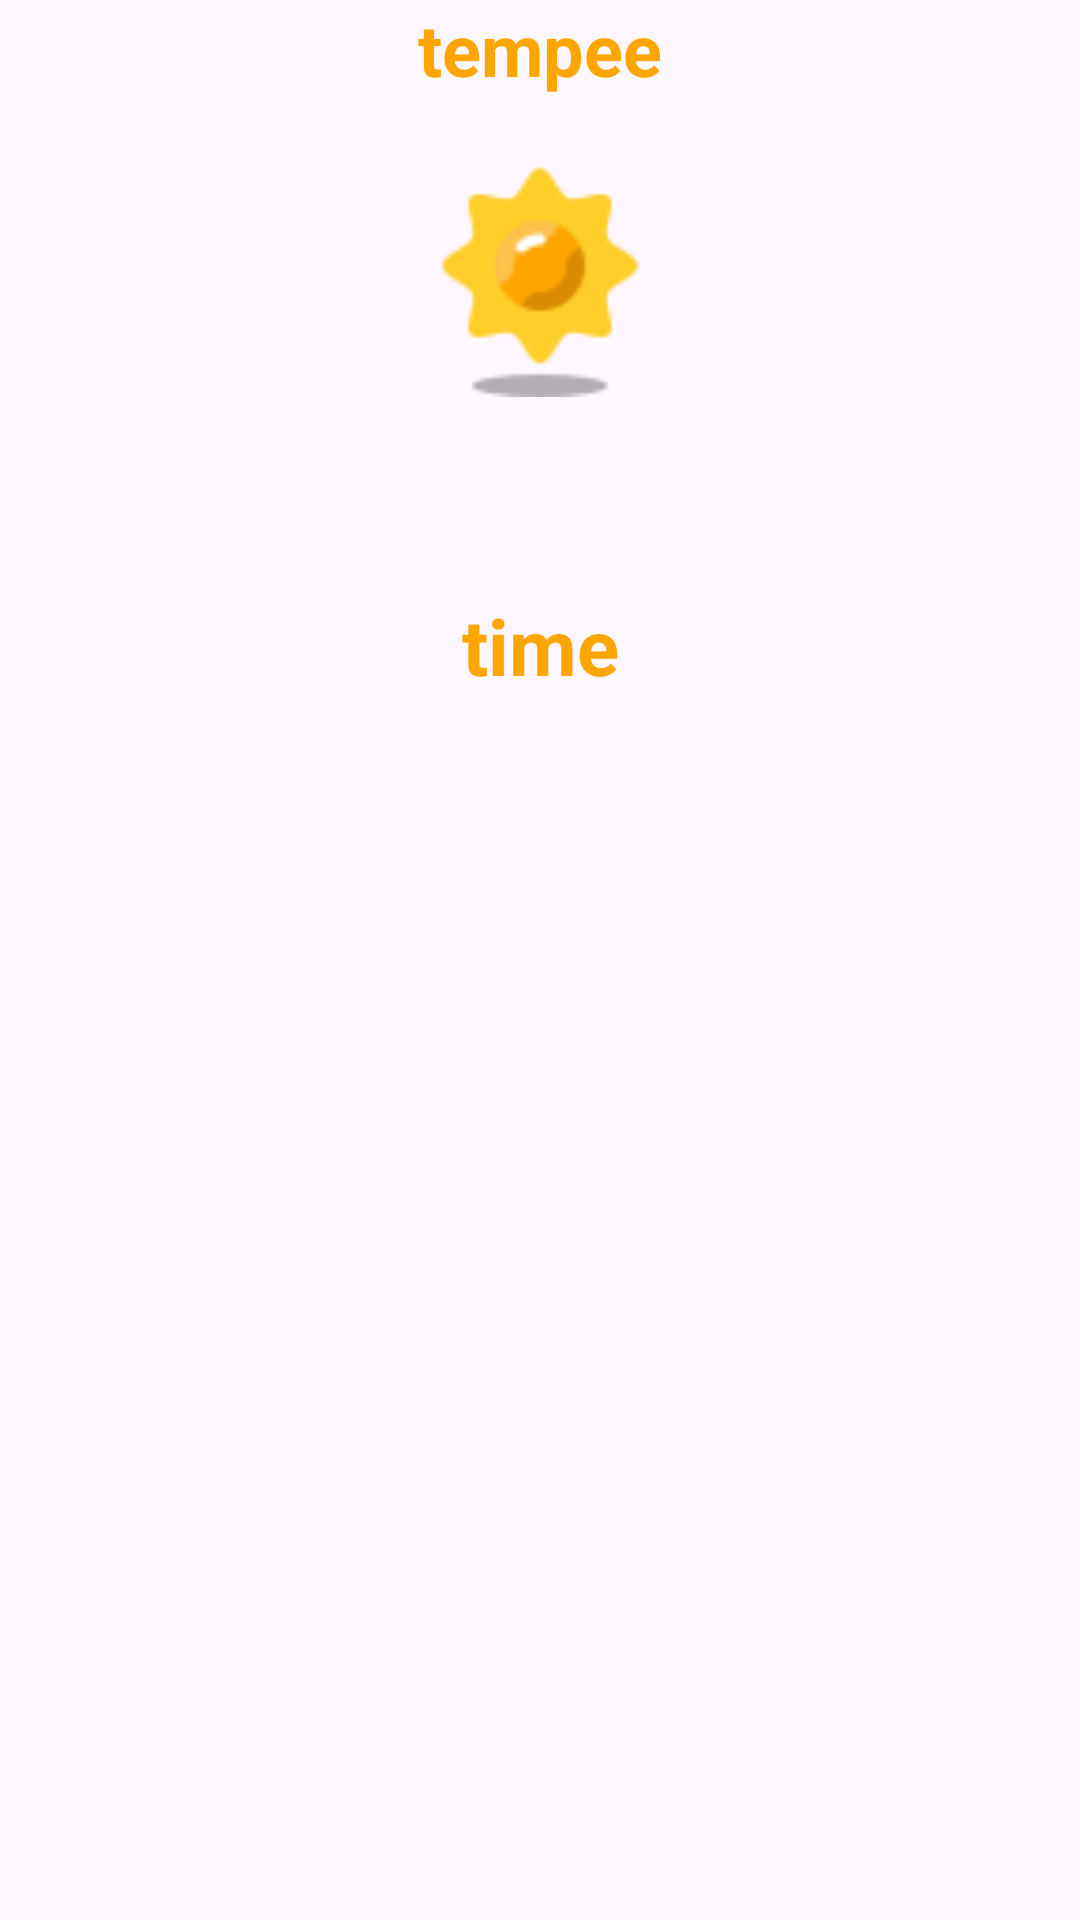

Layout XML and referenced resources for this Android screen:
<!-- AndroidManifest.xml: application theme MyThemeDark -->
<!-- res/layout/weather_item.xml -->
<?xml version="1.0" encoding="utf-8"?>
<androidx.constraintlayout.widget.ConstraintLayout xmlns:android="http://schemas.android.com/apk/res/android"
    xmlns:app="http://schemas.android.com/apk/res-auto"
    xmlns:tools="http://schemas.android.com/tools"
    android:layout_width="120dp"
    android:layout_height="250dp">

    <TextView
        android:id="@+id/wth_temperature"
        android:layout_width="wrap_content"
        android:layout_height="wrap_content"
        android:text="tempee"
        android:textSize="24sp"
        android:textColor="#FFA500"
        android:textStyle="bold"
        app:layout_constraintEnd_toEndOf="parent"
        app:layout_constraintStart_toStartOf="parent"
        app:layout_constraintTop_toTopOf="parent"
        app:layout_constraintBottom_toTopOf="@+id/wth_image"
        />

    <ImageView
        android:id="@+id/wth_image"
        android:layout_width="80dp"
        android:layout_height="120dp"
        app:layout_constraintEnd_toEndOf="parent"
        app:layout_constraintStart_toStartOf="parent"
        app:layout_constraintTop_toBottomOf="@+id/wth_temperature"
        app:srcCompat="@drawable/wth_sun" />

    <TextView
        android:id="@+id/wth_time"
        android:layout_width="wrap_content"
        android:layout_height="wrap_content"
        android:text="time"
        android:textSize="26sp"
        android:textColor="#FFA500"
        android:textStyle="bold"
        app:layout_constraintEnd_toEndOf="parent"
        app:layout_constraintStart_toStartOf="parent"
        app:layout_constraintTop_toBottomOf="@+id/wth_image"
        app:layout_constraintBottom_toBottomOf="parent"
        app:layout_constraintVertical_bias="0.1"
        />

</androidx.constraintlayout.widget.ConstraintLayout>
<!-- resources referenced by this layout -->
<resources>
  <!-- drawable wth_sun: png bitmap (drawable, 1523 bytes) -->
  <style name="MyThemeDark" parent="Base.Theme.App" />
  <style name="Base.Theme.App" parent="Theme.Material3.Light.NoActionBar">
          
           <item name="colorPrimary">@color/light_primary</item>
      </style>
  <color name="light_primary">#FFD8E4</color>
</resources>
